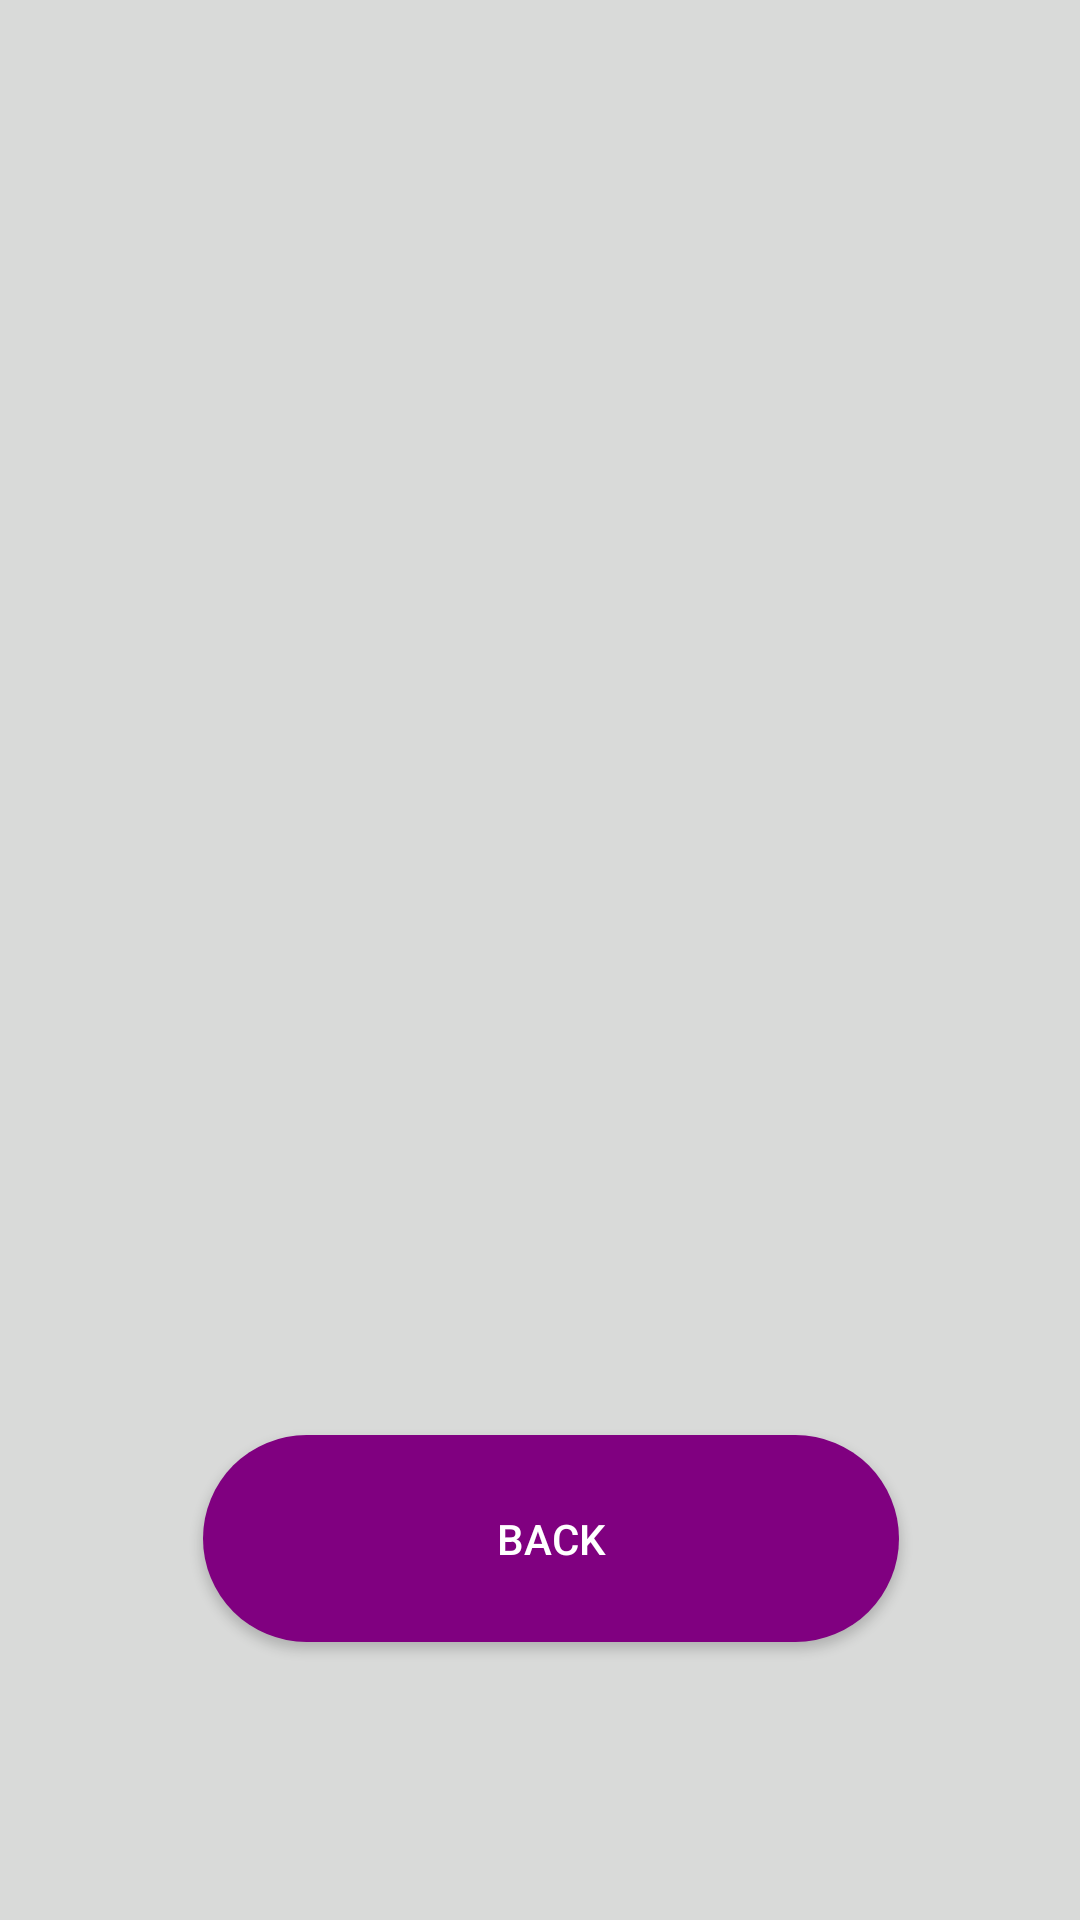

Reconstruct the res/layout file that produces this screen, plus the resources it refers to.
<!-- AndroidManifest.xml: application theme AppTheme -->
<!-- res/layout/activity_music.xml -->
<?xml version="1.0" encoding="utf-8"?>
<androidx.constraintlayout.widget.ConstraintLayout xmlns:android="http://schemas.android.com/apk/res/android"
    xmlns:app="http://schemas.android.com/apk/res-auto"
    xmlns:tools="http://schemas.android.com/tools"
    android:layout_width="match_parent"
    android:layout_height="match_parent"
    android:background="#27262725"
    tools:context=".MusicActivity">

    <Button
        android:id="@+id/btnPlay"
        android:layout_width="209dp"
        android:layout_height="280dp"
        android:background="@drawable/ic_baseline_play_arrow_24"
        android:textColor="#FFFFFF"
        android:textStyle="bold"
        app:layout_constraintBottom_toBottomOf="parent"
        app:layout_constraintEnd_toEndOf="parent"
        app:layout_constraintHorizontal_bias="0.0"
        app:layout_constraintStart_toStartOf="parent"
        app:layout_constraintTop_toTopOf="parent"
        app:layout_constraintVertical_bias="0.397" />

    <Button
        android:id="@+id/btnBack"
        android:layout_width="232dp"
        android:layout_height="69dp"
        android:background="@drawable/rounded_blue"
        android:text="Back"
        android:textColor="#FFFFFF"
        android:textStyle="normal"
        app:layout_constraintBottom_toBottomOf="parent"
        app:layout_constraintEnd_toEndOf="parent"
        app:layout_constraintHorizontal_bias="0.528"
        app:layout_constraintStart_toStartOf="parent"
        app:layout_constraintTop_toTopOf="parent"
        app:layout_constraintVertical_bias="0.838" />

    <Button
        android:id="@+id/btnStop"
        android:layout_width="197dp"
        android:layout_height="280dp"
        android:background="@drawable/ic_baseline_pause_24"
        android:textColor="#FFFFFF"
        android:textStyle="bold"
        app:layout_constraintBottom_toBottomOf="parent"
        app:layout_constraintEnd_toEndOf="parent"
        app:layout_constraintHorizontal_bias="1.0"
        app:layout_constraintStart_toStartOf="parent"
        app:layout_constraintTop_toTopOf="parent"
        app:layout_constraintVertical_bias="0.393" />
</androidx.constraintlayout.widget.ConstraintLayout>
<!-- resources referenced by this layout -->
<resources>
  <!-- drawable rounded_blue (drawable) -->
  <?xml version="1.0" encoding="utf-8"?>
  <shape android:shape="rectangle" xmlns:android="http://schemas.android.com/apk/res/android">
      <corners android:radius="50dp"/>
      <solid android:color="#800080"/>
  </shape>
  <style name="AppTheme" parent="Theme.AppCompat.Light.DarkActionBar">
          
          <item name="colorPrimary">@color/colorGreen</item>
          <item name="colorPrimaryDark">@color/colorPrimaryDark</item>
          <item name="colorAccent">@color/colorAccent</item>
      </style>
  <color name="colorGreen">#348781</color>
  <color name="colorPrimaryDark">#3700B3</color>
  <color name="colorAccent">#03DAC5</color>
</resources>
